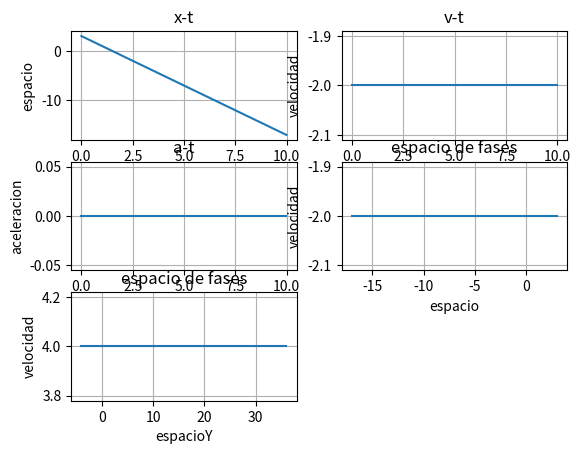

This figure's Python source:
from matplotlib import style 
import matplotlib.pyplot as plt
import numpy as np
h=0.01
t=10
ax=0
velocidad = np.array([-2,4,6])
posicion = np.array([3,-4,5])
vx=0
pt = np.arange(0,t,h)
px=[]
pv=[]
pa=[]
py=[]
pvy=[]


for t in pt:
	velocidad_mas=velocidad*h
	posicion=posicion+velocidad_mas
	velocidad=velocidad+ax*h
	px.append(posicion[0])
	pv.append(velocidad[0])
	py.append(posicion[1])
	pvy.append(velocidad[1])
	pa.append(ax)


#picture = plt.figure()
#ax1=picture.add_subplot(11,projection='3d')
#plt.subplot(2,2,1)
'''print(x,y)
plt.plot(px,py)    
plt.xlabel('')
plt.ylabel('')
plt.title('x')
plt.grid(True)
'''
plt.subplot(3,2,1)
plt.plot(pt,px)    
plt.xlabel('tiempo')
plt.ylabel('espacio')
plt.title('x-t')
plt.grid(True)

plt.subplot(3,2,2)
plt.plot(pt,pv)    
plt.xlabel('tiempo')
plt.ylabel('velocidad')
plt.title('v-t')
plt.grid(True)

plt.subplot(3,2,3)
plt.plot(pt,pa)    
plt.xlabel('tiempo')
plt.ylabel('aceleracion')
plt.title('a-t')
plt.grid(True)

plt.subplot(3,2,4)
plt.plot(px,pv)    
plt.xlabel('espacio')
plt.ylabel('velocidad')
plt.title('espacio de fases')
plt.grid(True)

plt.subplot(3,2,5)
plt.plot(py,pvy)    
plt.xlabel('espacioY')
plt.ylabel('velocidad')
plt.title('espacio de fases')
plt.grid(True)



plt.show()
